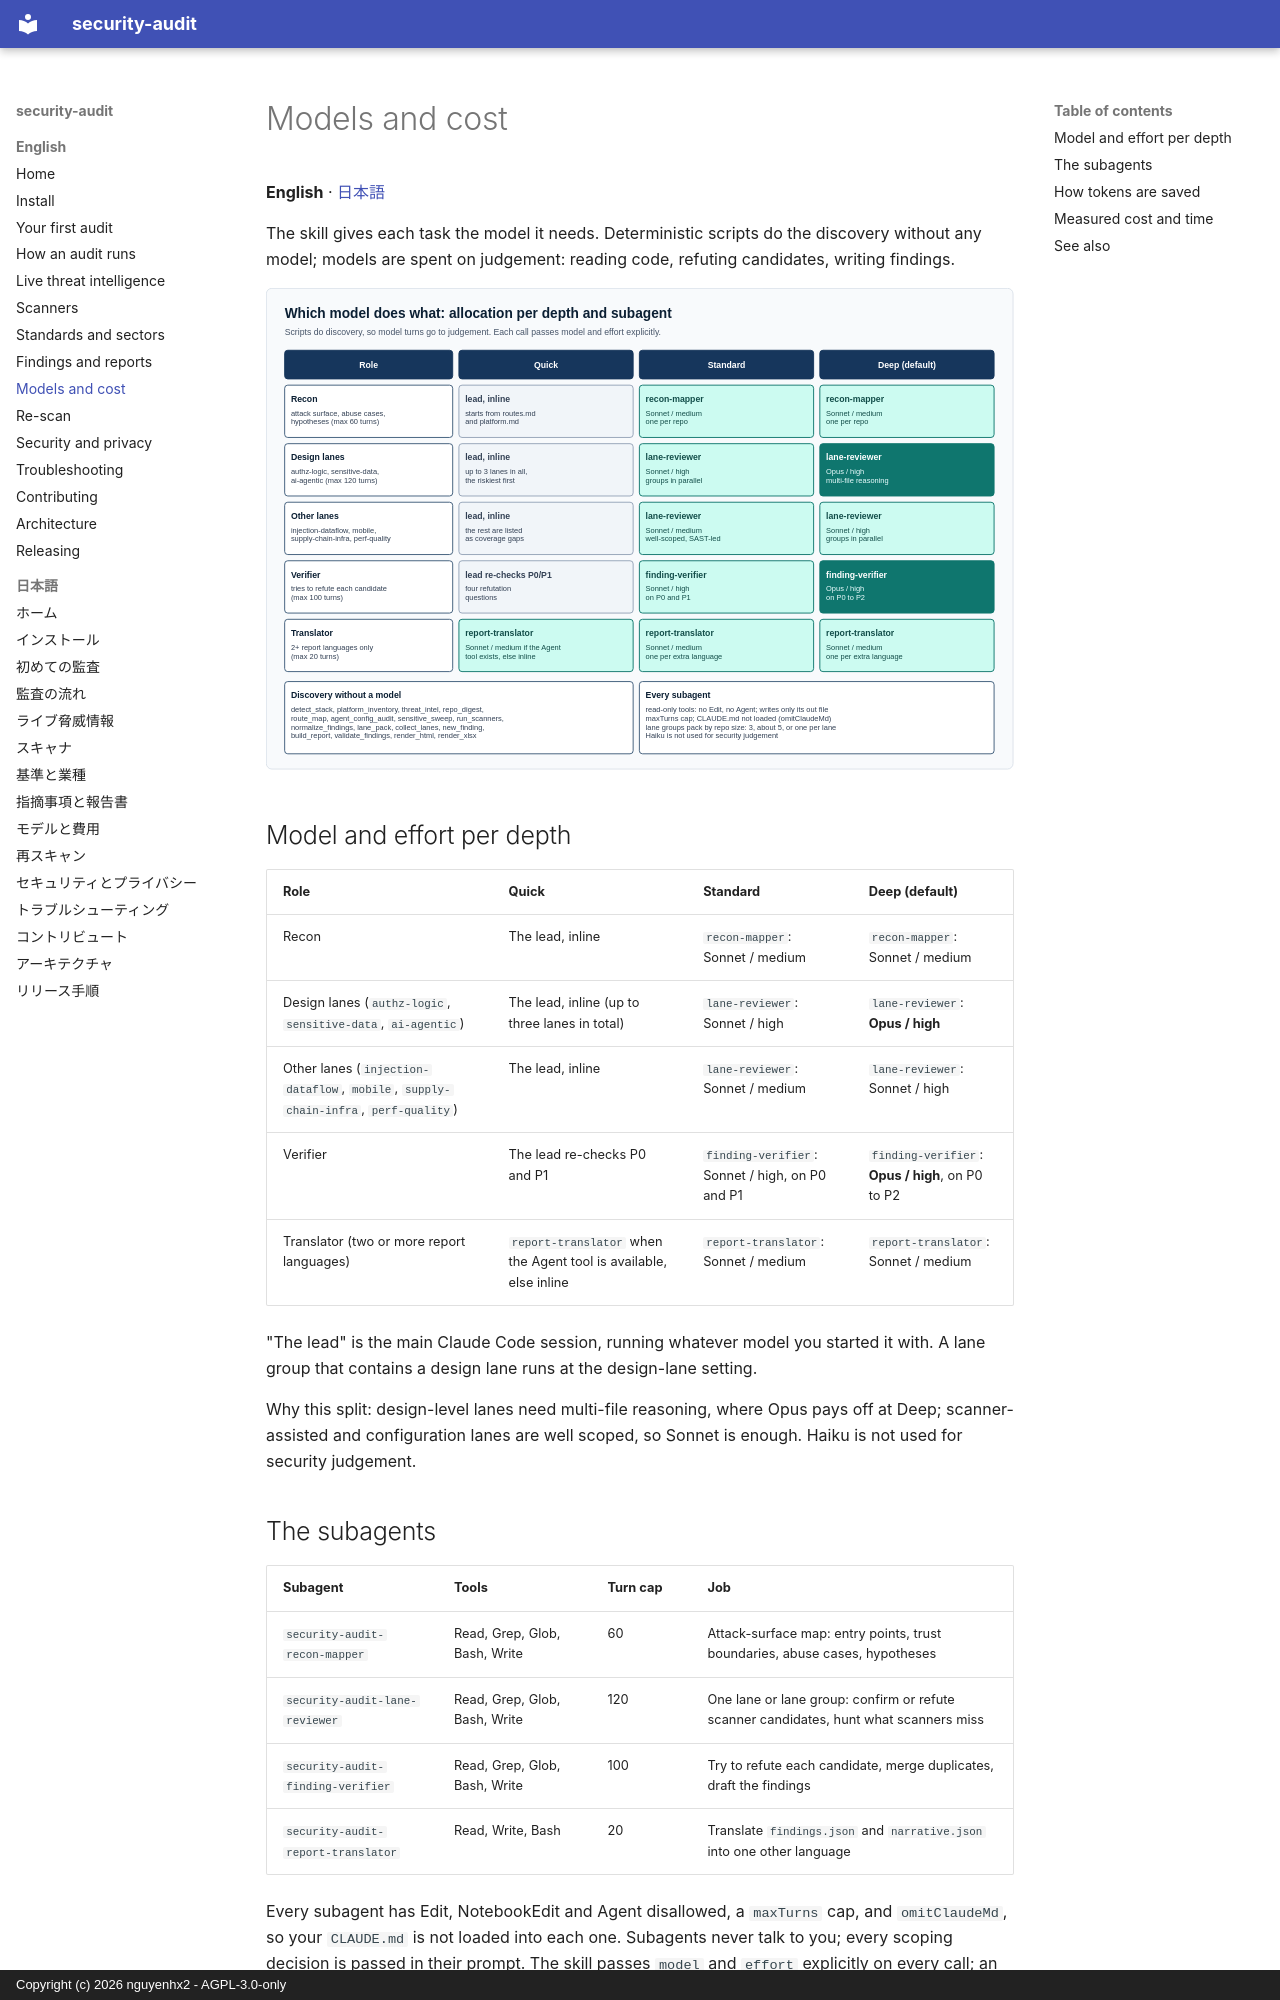

repository: nguyenhx2/agent-security-audit · page: guide/models/index.html · generator: mkdocs · copyright: Copyright (c) 2026 nguyenhx2 - AGPL-3.0-only

# Models and cost

**English** · [日本語](ja/models.md)

The skill gives each task the model it needs. Deterministic scripts do the discovery without any model; models are spent on judgement: reading code, refuting candidates, writing findings.

![Model allocation per depth. Recon: the lead inline at Quick, recon-mapper on Sonnet medium at Standard and Deep. Design lanes (authz-logic, sensitive-data, ai-agentic): lead at Quick, Sonnet high at Standard, Opus high at Deep. Other lanes: lead at Quick, Sonnet medium at Standard, Sonnet high at Deep. Verifier: the lead re-checks P0 and P1 at Quick, Sonnet high on P0 and P1 at Standard, Opus high on P0 to P2 at Deep. Translator, only with two or more report languages: Sonnet medium. Below: the scripts that do discovery without a model, and the rules every subagent runs under.](../assets/model-allocation.svg)

## Model and effort per depth

| Role | Quick | Standard | Deep (default) |
|---|---|---|---|
| Recon | The lead, inline | `recon-mapper`: Sonnet / medium | `recon-mapper`: Sonnet / medium |
| Design lanes (`authz-logic`, `sensitive-data`, `ai-agentic`) | The lead, inline (up to three lanes in total) | `lane-reviewer`: Sonnet / high | `lane-reviewer`: **Opus / high** |
| Other lanes (`injection-dataflow`, `mobile`, `supply-chain-infra`, `perf-quality`) | The lead, inline | `lane-reviewer`: Sonnet / medium | `lane-reviewer`: Sonnet / high |
| Verifier | The lead re-checks P0 and P1 | `finding-verifier`: Sonnet / high, on P0 and P1 | `finding-verifier`: **Opus / high**, on P0 to P2 |
| Translator (two or more report languages) | `report-translator` when the Agent tool is available, else inline | `report-translator`: Sonnet / medium | `report-translator`: Sonnet / medium |

"The lead" is the main Claude Code session, running whatever model you started it with. A lane group that contains a design lane runs at the design-lane setting.

Why this split: design-level lanes need multi-file reasoning, where Opus pays off at Deep; scanner-assisted and configuration lanes are well scoped, so Sonnet is enough. Haiku is not used for security judgement.
